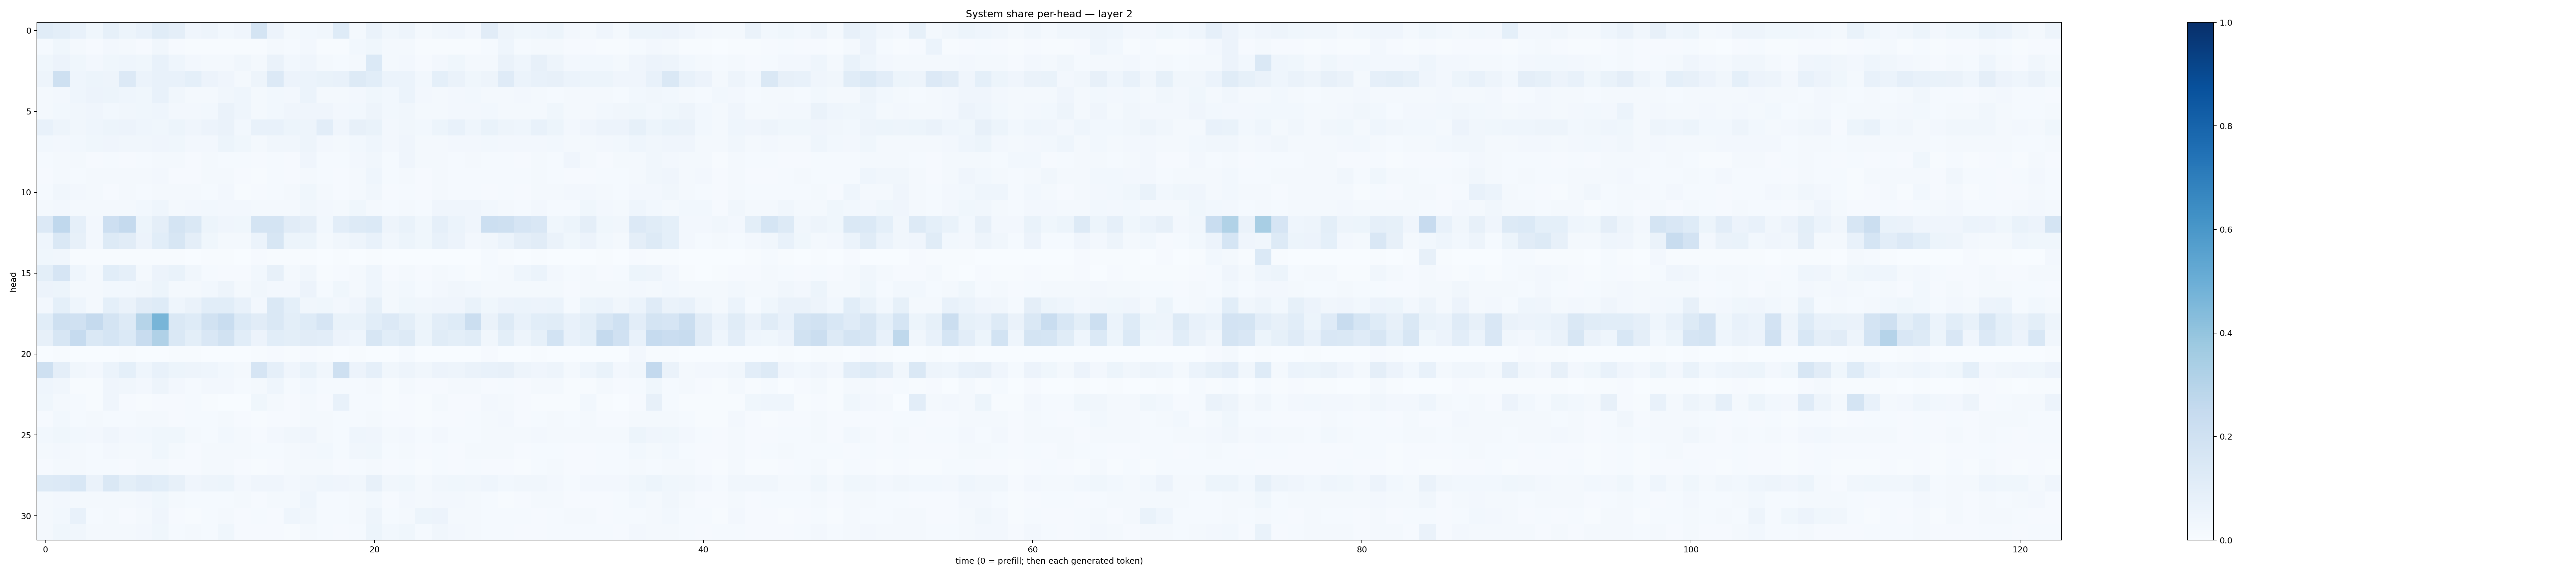

Source data for this figure (header and first rows):
0.11505583, 0.0981201, 0.07166754, 0.035846766, 0.082476355, 0.052844036, 0.07423795, 0.11374821, 0.094583236, 0.0395833, 0.04985699, 0.02798083, 0.040851146, 0.17228088, 0.055039894, 0.01613207, 0.02935545, 0.033237267, 0.123164006, 0.022981245, 0.066015944, 0.034956757, 0.04978953, 0.022340473
0.01409, 0.0381, 0.02333, 0.00816, 0.02356, 0.0203, 0.01129, 0.0317, 0.01107, 0.005983, 0.007051, 0.00759, 0.005, 0.005956, 0.01831, 0.01427, 0.02611, 0.006866, 0.004874, 0.02888, 0.03814, 0.01937, 0.0197, 0.004526
0.03556, 0.05474, 0.03596, 0.02644, 0.03702, 0.04404, 0.03613, 0.0734, 0.04653, 0.02575, 0.02124, 0.01949, 0.03247, 0.01918, 0.06429, 0.02973, 0.04232, 0.0167, 0.01422, 0.01907, 0.1372, 0.0188, 0.02729, 0.01125
0.04762, 0.2104, 0.04313, 0.05208, 0.0481, 0.1341, 0.06186, 0.07348, 0.07504, 0.0903, 0.05759, 0.04162, 0.01751, 0.04751, 0.1332, 0.05555, 0.06129, 0.06783, 0.07295, 0.1301, 0.1065, 0.06068, 0.06068, 0.02858
0.01633, 0.0269, 0.04331, 0.05835, 0.05363, 0.04333, 0.03863, 0.07277, 0.03469, 0.02127, 0.02208, 0.03357, 0.04315, 0.01607, 0.02797, 0.0264, 0.05969, 0.01949, 0.01598, 0.02592, 0.03769, 0.02768, 0.05939, 0.02522
0.01998, 0.0308, 0.03289, 0.03932, 0.03124, 0.03149, 0.03539, 0.04611, 0.02718, 0.0243, 0.02929, 0.06267, 0.04527, 0.02023, 0.02911, 0.04256, 0.04245, 0.03986, 0.02467, 0.0309, 0.05056, 0.02925, 0.03277, 0.01909
0.07494, 0.04882, 0.03187, 0.04326, 0.05086, 0.05696, 0.04641, 0.03697, 0.05447, 0.04039, 0.05824, 0.06621, 0.02985, 0.07223, 0.07397, 0.05121, 0.04905, 0.1045, 0.0397, 0.08058, 0.06847, 0.02635, 0.03179, 0.03008
0.02793, 0.02708, 0.02924, 0.03608, 0.03981, 0.03176, 0.03166, 0.03955, 0.03586, 0.02499, 0.0256, 0.05179, 0.03811, 0.02312, 0.03172, 0.03136, 0.05033, 0.02701, 0.02321, 0.03071, 0.04354, 0.02604, 0.03964, 0.01928
0.01312, 0.01811, 0.01699, 0.0106, 0.01315, 0.01066, 0.01538, 0.02203, 0.01773, 0.01078, 0.01631, 0.01541, 0.01185, 0.01018, 0.01549, 0.01124, 0.03957, 0.01317, 0.01536, 0.02656, 0.03354, 0.01178, 0.03931, 0.02176
0.008444, 0.01658, 0.01188, 0.01602, 0.01913, 0.01664, 0.01964, 0.02423, 0.009936, 0.01033, 0.01892, 0.02121, 0.01084, 0.007102, 0.0139, 0.01089, 0.02333, 0.01204, 0.009769, 0.02313, 0.04547, 0.01314, 0.01622, 0.009774
0.01248, 0.03186, 0.02687, 0.01656, 0.01137, 0.01582, 0.0144, 0.01793, 0.01724, 0.01684, 0.01561, 0.02448, 0.007587, 0.008328, 0.01472, 0.01598, 0.03734, 0.0166, 0.01105, 0.01773, 0.03476, 0.00859, 0.012, 0.01127
0.01804, 0.02634, 0.02253, 0.01917, 0.01982, 0.02332, 0.02855, 0.04635, 0.01861, 0.0236, 0.03101, 0.02664, 0.02405, 0.02121, 0.01733, 0.01759, 0.03324, 0.02421, 0.02276, 0.03702, 0.02263, 0.01398, 0.01792, 0.01485
0.1347, 0.2657, 0.0893, 0.0265, 0.2138, 0.2512, 0.05465, 0.09384, 0.1786, 0.1415, 0.05341, 0.04268, 0.03725, 0.1721, 0.1734, 0.1116, 0.0953, 0.02908, 0.103, 0.1284, 0.1375, 0.04701, 0.06696, 0.03621
0.04532, 0.1421, 0.07889, 0.02501, 0.1311, 0.112, 0.05701, 0.1058, 0.1622, 0.0972, 0.03552, 0.01724, 0.02028, 0.05919, 0.162, 0.05083, 0.05383, 0.01626, 0.03168, 0.0498, 0.07196, 0.03257, 0.05144, 0.03525
0.03837, 0.03241, 0.004947, 0.005552, 0.007498, 0.005049, 0.005817, 0.006446, 0.005162, 0.002309, 0.004397, 0.003943, 0.00244, 0.008243, 0.006488, 0.004927, 0.005563, 0.002028, 0.006641, 0.003817, 0.005059, 0.002354, 0.002434, 0.001976
0.09781, 0.1666, 0.0447, 0.02163, 0.108, 0.08928, 0.02047, 0.05648, 0.06874, 0.03395, 0.01175, 0.01005, 0.009791, 0.02914, 0.07877, 0.01728, 0.03426, 0.004383, 0.01005, 0.0183, 0.04622, 0.007887, 0.02197, 0.01024
0.05584, 0.05195, 0.02035, 0.0172, 0.03019, 0.02921, 0.03148, 0.05312, 0.02204, 0.02074, 0.02935, 0.04848, 0.02307, 0.03419, 0.02581, 0.02542, 0.05527, 0.01476, 0.03803, 0.02305, 0.04665, 0.01587, 0.0292, 0.01382
0.02476, 0.09246, 0.04309, 0.01662, 0.09089, 0.06379, 0.1118, 0.1223, 0.04408, 0.06495, 0.1068, 0.1064, 0.07374, 0.02521, 0.1437, 0.09208, 0.03424, 0.03795, 0.02351, 0.03936, 0.08478, 0.02052, 0.03538, 0.03143
0.1065, 0.2042, 0.1957, 0.2525, 0.1771, 0.1307, 0.2982, 0.4656, 0.1478, 0.1244, 0.1899, 0.2332, 0.1397, 0.1121, 0.143, 0.1014, 0.1212, 0.1664, 0.06811, 0.07003, 0.1077, 0.1341, 0.101, 0.05349
0.07972, 0.1572, 0.2486, 0.1463, 0.1707, 0.1405, 0.2358, 0.3179, 0.1472, 0.09813, 0.1499, 0.193, 0.1082, 0.05844, 0.1072, 0.1009, 0.1122, 0.1025, 0.05584, 0.04453, 0.1567, 0.1072, 0.1277, 0.05154
0.003713, 0.006035, 0.001335, 0.0007585, 0.003453, 0.006666, 0.001735, 0.003247, 0.006707, 0.006724, 0.002251, 0.002111, 0.002091, 0.004518, 0.01052, 0.004428, 0.01119, 0.004384, 0.00214, 0.004423, 0.003792, 0.0009927, 0.01269, 0.002377
0.2039, 0.09632, 0.03174, 0.02422, 0.06122, 0.09135, 0.04465, 0.07466, 0.05461, 0.04923, 0.04509, 0.02903, 0.02146, 0.165, 0.08868, 0.03944, 0.0688, 0.03375, 0.2066, 0.05676, 0.08907, 0.03196, 0.04749, 0.03411
0.0432, 0.0333, 0.007036, 0.007232, 0.04235, 0.03351, 0.02562, 0.04722, 0.0247, 0.01359, 0.02704, 0.02575, 0.0146, 0.02146, 0.04578, 0.01381, 0.03123, 0.01559, 0.01403, 0.01404, 0.02187, 0.006798, 0.01563, 0.008281
0.03535, 0.02053, 0.01488, 0.004258, 0.0405, 0.0112, 0.005057, 0.008115, 0.01125, 0.01293, 0.005318, 0.002769, 0.003231, 0.03797, 0.02108, 0.009206, 0.01603, 0.009837, 0.07122, 0.01404, 0.01478, 0.005931, 0.008503, 0.006826
0.01063, 0.02843, 0.015, 0.01588, 0.0126, 0.01359, 0.01755, 0.02029, 0.01012, 0.01213, 0.01298, 0.02339, 0.01, 0.007313, 0.01101, 0.009738, 0.02234, 0.01827, 0.01212, 0.015, 0.02245, 0.01006, 0.01054, 0.005907
0.02833, 0.0354, 0.03068, 0.02697, 0.04176, 0.02496, 0.03085, 0.03751, 0.03615, 0.01895, 0.01536, 0.02989, 0.01619, 0.01148, 0.02387, 0.0324, 0.04033, 0.02144, 0.01235, 0.04378, 0.04138, 0.01952, 0.02469, 0.01417
0.01671, 0.02554, 0.01811, 0.01427, 0.02612, 0.01584, 0.0196, 0.03663, 0.01795, 0.01069, 0.01635, 0.02129, 0.02169, 0.01314, 0.01521, 0.01974, 0.02363, 0.02745, 0.01444, 0.03509, 0.03635, 0.01204, 0.01829, 0.01041
0.008584, 0.02076, 0.01771, 0.01528, 0.01561, 0.01001, 0.01972, 0.02193, 0.00966, 0.008455, 0.01654, 0.02089, 0.0117, 0.006251, 0.0117, 0.01899, 0.02251, 0.01992, 0.009979, 0.01452, 0.02244, 0.008653, 0.015, 0.006118
0.1316, 0.1366, 0.1533, 0.06331, 0.1418, 0.1009, 0.1196, 0.1065, 0.08033, 0.04103, 0.04853, 0.05128, 0.02414, 0.04226, 0.03998, 0.02491, 0.03179, 0.04306, 0.04115, 0.03161, 0.08172, 0.03142, 0.03806, 0.01719
0.02206, 0.0261, 0.02103, 0.02158, 0.01728, 0.01778, 0.02547, 0.03528, 0.02166, 0.01342, 0.01408, 0.01549, 0.01643, 0.01006, 0.0189, 0.01948, 0.04479, 0.01419, 0.01246, 0.02051, 0.03033, 0.01043, 0.02683, 0.0192
0.0205, 0.02765, 0.07201, 0.0156, 0.02165, 0.01106, 0.02189, 0.04289, 0.00994, 0.007252, 0.01269, 0.01891, 0.009614, 0.01201, 0.01105, 0.04407, 0.03357, 0.01375, 0.01535, 0.0169, 0.04883, 0.01431, 0.01622, 0.05392
0.02018, 0.03624, 0.03287, 0.02147, 0.02305, 0.02164, 0.02461, 0.0359, 0.01561, 0.0167, 0.01337, 0.03581, 0.01146, 0.009715, 0.01147, 0.006958, 0.01869, 0.01368, 0.009054, 0.01249, 0.05278, 0.02951, 0.0385, 0.01408
